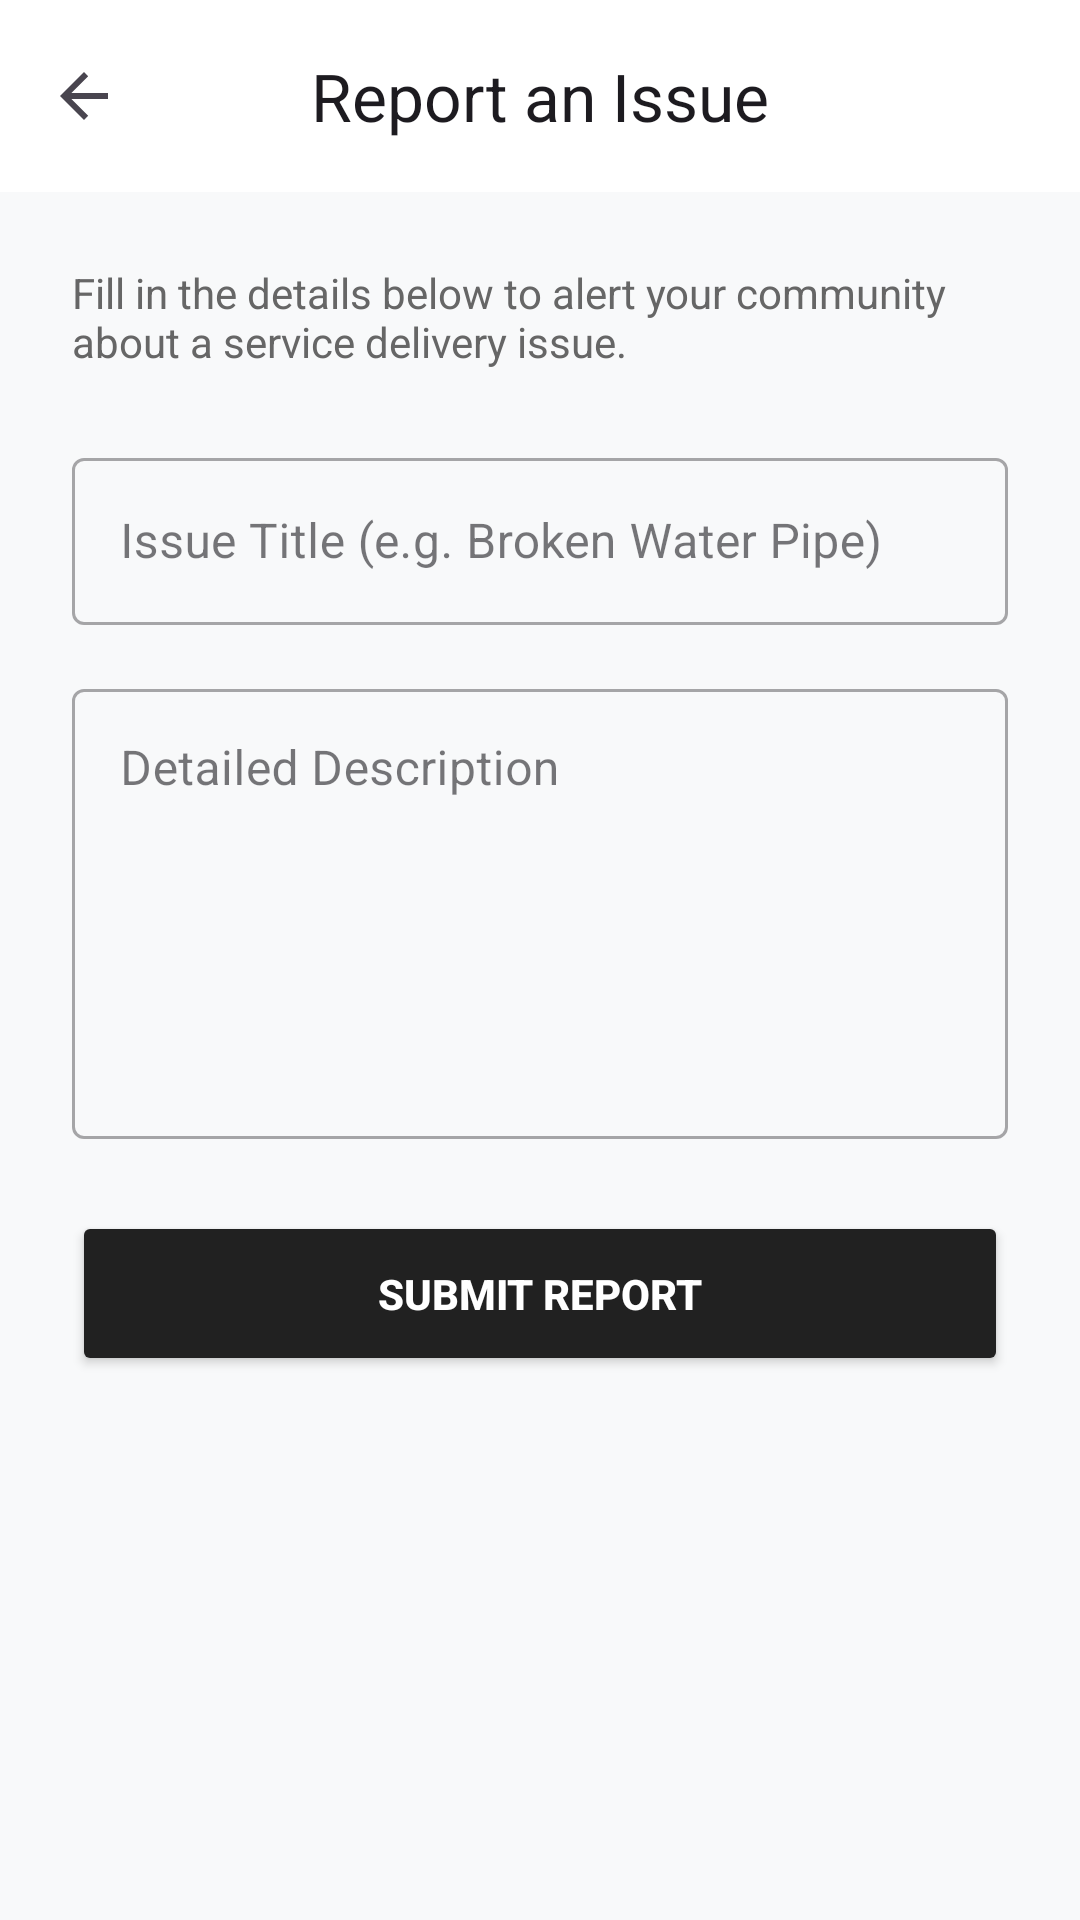

Produce the Android XML layout that renders to this screen, including the resource entries it uses.
<!-- AndroidManifest.xml: application theme Theme.FixTrackPro -->
<!-- res/layout/activity_report.xml -->
<?xml version="1.0" encoding="utf-8"?>
<androidx.constraintlayout.widget.ConstraintLayout xmlns:android="http://schemas.android.com/apk/res/android"
    xmlns:app="http://schemas.android.com/apk/res-auto"
    android:layout_width="match_parent"
    android:layout_height="match_parent"
    android:background="#F8F9FA">

    <com.google.android.material.appbar.MaterialToolbar
        android:id="@+id/toolbar"
        android:layout_width="match_parent"
        android:layout_height="?attr/actionBarSize"
        android:background="#FFFFFF"
        android:elevation="4dp"
        app:layout_constraintTop_toTopOf="parent"
        app:navigationIcon="?attr/homeAsUpIndicator"
        app:title="Report an Issue"
        app:titleCentered="true" />

    <ScrollView
        android:layout_width="match_parent"
        android:layout_height="0dp"
        app:layout_constraintBottom_toBottomOf="parent"
        app:layout_constraintTop_toBottomOf="@id/toolbar">

        <LinearLayout
            android:layout_width="match_parent"
            android:layout_height="wrap_content"
            android:orientation="vertical"
            android:padding="24dp">

            <TextView
                android:layout_width="wrap_content"
                android:layout_height="wrap_content"
                android:layout_marginBottom="24dp"
                android:text="Fill in the details below to alert your community about a service delivery issue."
                android:textColor="#666666"
                android:textSize="14sp" />

            <com.google.android.material.textfield.TextInputLayout
                android:id="@+id/titleInputLayout"
                style="@style/Widget.MaterialComponents.TextInputLayout.OutlinedBox"
                android:layout_width="match_parent"
                android:layout_height="wrap_content"
                android:layout_marginBottom="16dp"
                android:hint="Issue Title (e.g. Broken Water Pipe)">

                <com.google.android.material.textfield.TextInputEditText
                    android:id="@+id/etTitle"
                    android:layout_width="match_parent"
                    android:layout_height="wrap_content" />
            </com.google.android.material.textfield.TextInputLayout>

            <com.google.android.material.textfield.TextInputLayout
                android:id="@+id/descriptionInputLayout"
                style="@style/Widget.MaterialComponents.TextInputLayout.OutlinedBox"
                android:layout_width="match_parent"
                android:layout_height="wrap_content"
                android:layout_marginBottom="24dp"
                android:hint="Detailed Description">

                <com.google.android.material.textfield.TextInputEditText
                    android:id="@+id/etDescription"
                    android:layout_width="match_parent"
                    android:layout_height="150dp"
                    android:gravity="top"
                    android:inputType="textMultiLine" />
            </com.google.android.material.textfield.TextInputLayout>

            <Button
                android:id="@+id/btnSubmitReport"
                android:layout_width="match_parent"
                android:layout_height="55dp"
                android:backgroundTint="#212121"
                android:text="SUBMIT REPORT"
                android:textColor="#FFFFFF"
                android:textStyle="bold" />

        </LinearLayout>
    </ScrollView>

</androidx.constraintlayout.widget.ConstraintLayout>
<!-- resources referenced by this layout -->
<resources>
  <style name="Theme.FixTrackPro" parent="Base.Theme.FixTrackPro" />
  <style name="Base.Theme.FixTrackPro" parent="Theme.Material3.DayNight.NoActionBar">
          <item name="colorPrimary">@color/primaryColor</item>
          <item name="colorOnPrimary">@color/onPrimary</item>
          <item name="colorPrimaryContainer">@color/primaryLightColor</item>
          <item name="colorSecondary">@color/secondaryColor</item>
          <item name="colorOnSecondary">@color/onSecondary</item>
          <item name="android:windowBackground">@color/backgroundColor</item>
          <item name="android:statusBarColor">@color/backgroundColor</item>
          <item name="android:windowLightStatusBar">true</item>
      </style>
  <color name="primaryColor">#2563EB</color>
  <color name="onPrimary">#FFFFFF</color>
  <color name="primaryLightColor">#60A5FA</color>
  <color name="secondaryColor">#10B981</color>
  <color name="onSecondary">#FFFFFF</color>
  <color name="backgroundColor">#F8FAFC</color>
</resources>
